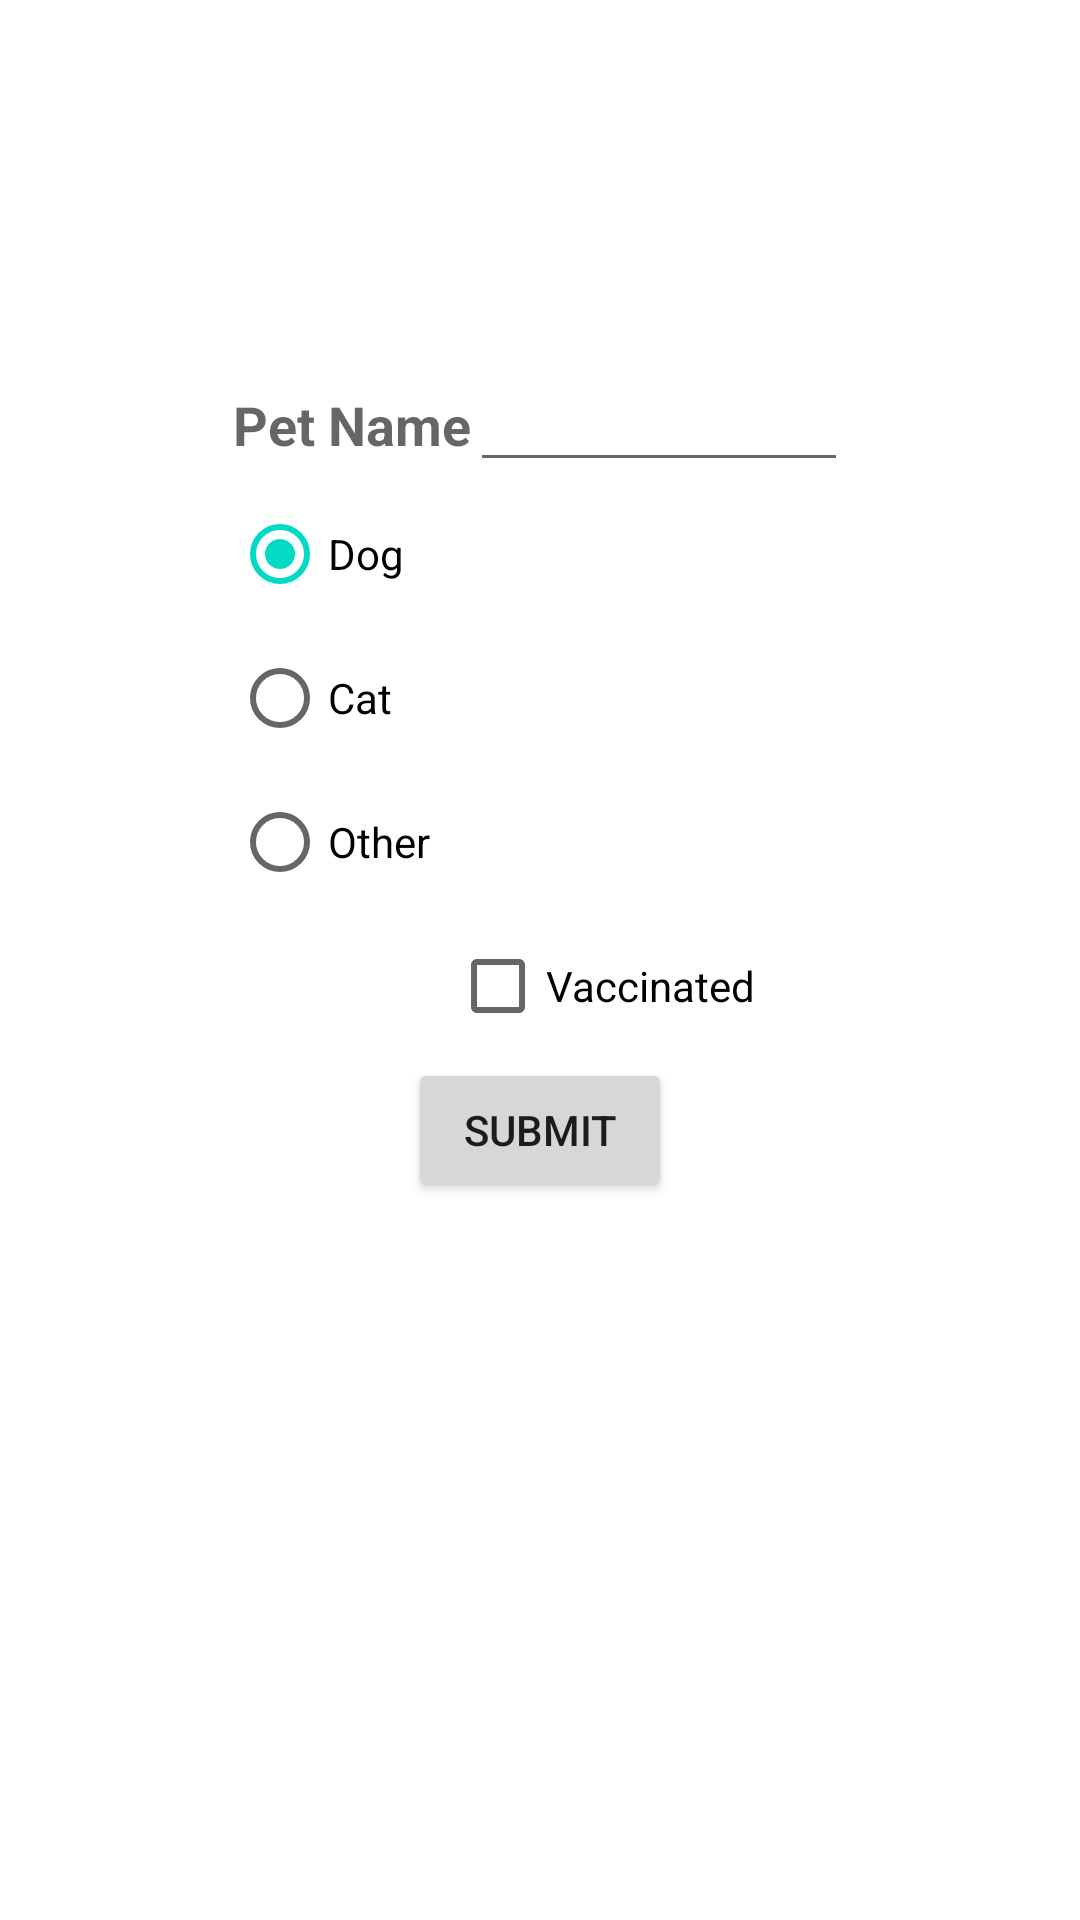

This screen was rendered from an Android layout file. Write that file and the resources it references.
<!-- AndroidManifest.xml: application theme Theme.Midterm_Part2 -->
<!-- res/layout/fragment_input.xml -->
<?xml version="1.0" encoding="utf-8"?>
<layout xmlns:android="http://schemas.android.com/apk/res/android"
    xmlns:tools="http://schemas.android.com/tools">

    <LinearLayout
        android:layout_width="match_parent"
        android:layout_height="match_parent"
        android:gravity="center_horizontal"
        android:orientation="vertical"
        tools:context=".ui.InputFragment">


        <Space
            android:layout_width="match_parent"
            android:layout_height="wrap_content"
            android:layout_weight=".5" />

        <TableLayout
            android:layout_width="wrap_content"
            android:layout_height="wrap_content">

            <TableRow
                android:layout_width="match_parent"
                android:layout_height="match_parent">

                <TextView
                    android:id="@+id/breed_label"
                    android:layout_width="wrap_content"
                    android:layout_height="wrap_content"
                    android:gravity="right"
                    android:labelFor="@id/breed_input"
                    android:text="Pet Name"
                    android:textAppearance="@style/TextAppearance.AppCompat.Medium"
                    android:textStyle="bold"
                    tools:ignore="RtlHardcoded" />

                <EditText
                    android:id="@+id/breed_input"
                    android:layout_width="wrap_content"
                    android:layout_height="wrap_content"
                    android:ems="6"
                    android:inputType="text"
                    />

            </TableRow>

            <TableRow
                android:layout_width="match_parent"
                android:layout_height="match_parent" >

                <RadioGroup
                    android:layout_width="wrap_content"
                    android:layout_height="wrap_content" >

                    <RadioButton
                        android:id="@+id/radioButton4"
                        android:layout_width="match_parent"
                        android:layout_height="wrap_content"
                        android:checked="true"
                        android:text="Dog" />

                    <RadioButton
                        android:id="@+id/radioButton5"
                        android:layout_width="match_parent"
                        android:layout_height="wrap_content"
                        android:text="Cat" />

                    <RadioButton
                        android:id="@+id/radioButton6"
                        android:layout_width="match_parent"
                        android:layout_height="wrap_content"
                        android:text="Other" />

                </RadioGroup>
            </TableRow>
        </TableLayout>

        <CheckBox
            android:id="@+id/checkBox2"
            android:layout_width="match_parent"
            android:layout_height="wrap_content"
            android:text="Vaccinated"
            android:layout_marginLeft="100dp"/>


        <Button
            android:id="@+id/submit_button"
            android:layout_width="wrap_content"
            android:layout_height="wrap_content"
            android:text="submit" />

        <Space
            android:layout_width="match_parent"
            android:layout_height="wrap_content"
            android:layout_weight="1" />
    </LinearLayout>
</layout>
<!-- resources referenced by this layout -->
<resources>
  <style name="Theme.Midterm_Part2" parent="Theme.MaterialComponents.DayNight.DarkActionBar">
          
          <item name="colorPrimary">@color/purple_500</item>
          <item name="colorPrimaryVariant">@color/purple_700</item>
          <item name="colorOnPrimary">@color/white</item>
          
          <item name="colorSecondary">@color/teal_200</item>
          <item name="colorSecondaryVariant">@color/teal_700</item>
          <item name="colorOnSecondary">@color/black</item>
          
          <item name="android:statusBarColor" tools:targetApi="l">?attr/colorPrimaryVariant</item>
          
      </style>
  <!-- not gathered from this repository: default colours our renderer supplied (Android Studio template values) -->
  <color name="purple_500">#FF6200EE</color>
  <color name="purple_700">#FF3700B3</color>
  <color name="teal_200">#FF03DAC5</color>
  <color name="teal_700">#FF018786</color>
  <color name="black">#FF000000</color>
  <color name="white">#FFFFFFFF</color>
</resources>
